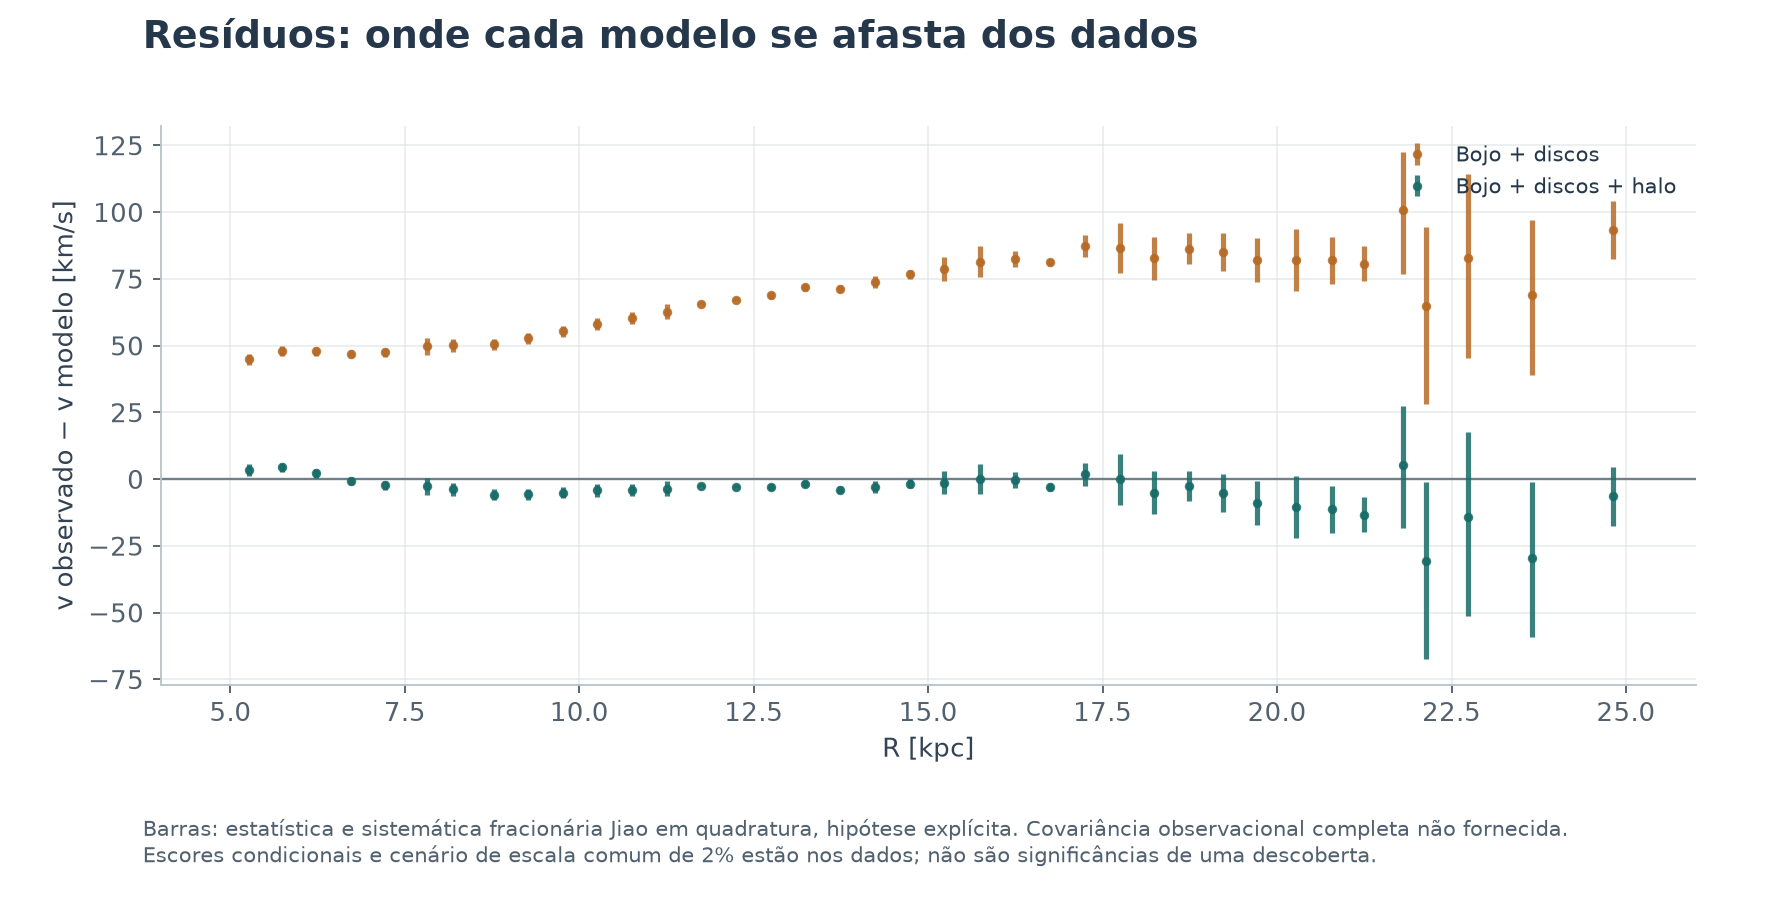

Source data for this figure (header and first rows):
series, x, y
Bojo + discos, 5.27, 44.83
Bojo + discos, 5.74, 48.01
Bojo + discos, 6.23, 48.09
Bojo + discos, 6.73, 47.02
Bojo + discos, 7.22, 47.6
Bojo + discos, 7.82, 49.68
Bojo + discos, 8.19, 50.08
Bojo + discos, 8.78, 50.47
Bojo + discos, 9.27, 52.76
Bojo + discos, 9.76, 55.32
Bojo + discos, 10.26, 58.11
Bojo + discos, 10.75, 60.25
Bojo + discos, 11.25, 62.73
Bojo + discos, 11.75, 65.75
Bojo + discos, 12.25, 67.25
Bojo + discos, 12.74, 68.78
Bojo + discos, 13.23, 71.82
Bojo + discos, 13.74, 71.26
Bojo + discos, 14.24, 73.82
Bojo + discos, 14.74, 76.72
Bojo + discos, 15.22, 78.6
Bojo + discos, 15.74, 81.43
Bojo + discos, 16.24, 82.53
Bojo + discos, 16.74, 81.15
Bojo + discos, 17.25, 87.24
Bojo + discos, 17.75, 86.6
Bojo + discos, 18.24, 82.74
Bojo + discos, 18.74, 86.36
Bojo + discos, 19.22, 84.97
Bojo + discos, 19.71, 82.16
Bojo + discos, 20.27, 82
Bojo + discos, 20.78, 81.96
Bojo + discos, 21.24, 80.57
Bojo + discos, 21.8, 100.6
Bojo + discos, 22.14, 64.94
Bojo + discos, 22.73, 82.75
Bojo + discos, 23.66, 68.76
Bojo + discos, 24.82, 93.43
Bojo + discos lower/upper, 5.27, 42.67
Bojo + discos lower/upper, 5.27, 46.99
Bojo + discos lower/upper, 5.74, 46.25
Bojo + discos lower/upper, 5.74, 49.72
Bojo + discos lower/upper, 6.23, 46.09
Bojo + discos lower/upper, 6.23, 49.6
Bojo + discos lower/upper, 6.73, 45.51
Bojo + discos lower/upper, 6.73, 48.42
Bojo + discos lower/upper, 7.22, 45.88
Bojo + discos lower/upper, 7.22, 49.11
Bojo + discos lower/upper, 7.82, 46.55
Bojo + discos lower/upper, 7.82, 52.79
Bojo + discos lower/upper, 8.19, 47.65
Bojo + discos lower/upper, 8.19, 52.46
Bojo + discos lower/upper, 8.78, 48.37
Bojo + discos lower/upper, 8.78, 52.52
Bojo + discos lower/upper, 9.27, 50.64
Bojo + discos lower/upper, 9.27, 54.85
Bojo + discos lower/upper, 9.76, 53.29
Bojo + discos lower/upper, 9.76, 57.38
Bojo + discos lower/upper, 10.26, 55.81
Bojo + discos lower/upper, 10.26, 60.4
... 168 more rows
